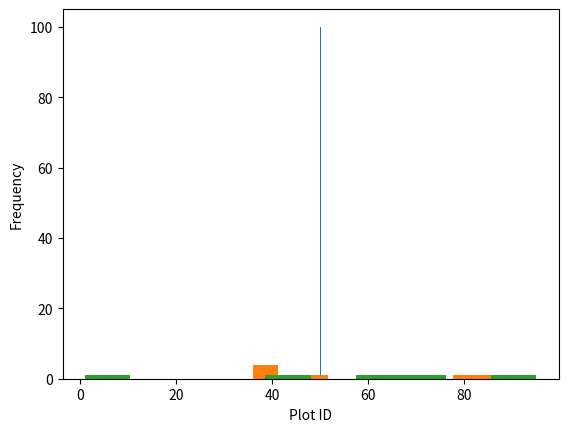

Python code for this plot:


import random


# Define classes for sheep and wolves
class Sheep:
    def __init__(self, id, location):
        self.id = id
        self.location = location
        self.energy = 10
        self.reproduce_energy = 15
        self.reproduction_interval = random.randint(50, 100)
        self.days_since_reproduction = 0
    
    def move(self, adjacent_plots):
        # choose a random adjacent plot to move to
        new_location = random.choice(adjacent_plots)
        self.location = new_location
        self.energy -= 1
        
    def consume_grass(self, current_plot):
        # consume 0.5 units of grass and update energy level
        current_plot.grass_units -= 0.5
        self.energy += 0.5
    
    def reproduce(self, adjacent_plots, sheep_list):
        if self.energy >= self.reproduce_energy and self.days_since_reproduction >= self.reproduction_interval:
            # choose a random adjacent plot to give birth
            new_location = random.choice(adjacent_plots)
            # create a new sheep object
            new_sheep = Sheep(len(sheep_list) + 1, new_location)
            sheep_list.append(new_sheep)
            self.energy -= self.reproduce_energy
            self.days_since_reproduction = 0
    
    def update(self, adjacent_plots, current_plot, wolf_list, sheep_list):
        if self.energy > 0:
            self.move(adjacent_plots)
            if self.location in [wolf.location for wolf in wolf_list]:
                # calculate probability of being killed by wolf
                kill_prob = 0.5
                if random.random() < kill_prob:
                    sheep_list.remove(self)
                    self.energy = 0
            else:
                self.consume_grass(current_plot)
                self.reproduce(adjacent_plots, sheep_list)
                self.days_since_reproduction += 1

class Wolf:
    def __init__(self, id, location):
        self.id = id
        self.location = location
        self.energy = 20
        self.reproduce_energy = 25
        self.reproduction_prob = 0.02
    
    def move(self, adjacent_plots):
        # choose a random adjacent plot to move to
        new_location = random.choice(adjacent_plots)
        self.location = new_location
        self.energy -= 1
    
    def hunt_sheep(self, adjacent_plots, sheep_list):
        for plot in adjacent_plots:
            adjacent_sheep = [sheep for sheep in sheep_list if sheep.location == plot]
            if adjacent_sheep:
                # calculate probability of successfully killing sheep
                kill_prob = 0.5
                if random.random() < kill_prob:
                    sheep_list.remove(adjacent_sheep[0])
                    self.energy += 1
                    break
    
    def reproduce(self, adjacent_plots, wolf_list):
        if self.energy >= self.reproduce_energy and random.random() < self.reproduction_prob:
            # choose a random adjacent plot to give birth
            new_location = random.choice(adjacent_plots)
            # create a new wolf object
            new_wolf = Wolf(len(wolf_list) + 1, new_location)
            wolf_list.append(new_wolf)
            self.energy -= self.reproduce_energy
    
    def update(self, adjacent_plots, sheep_list, wolf_list):
        if self.energy > 0:
            self.move(adjacent_plots)
            self.hunt_sheep(adjacent_plots, sheep_list)
            self.reproduce(adjacent_plots, wolf_list)

# Define class for grass plots
class GrassPlot:
    def __init__(self, id, max_capacity):
        self.id = id
        self.grass_units = 10
        self.max_capacity = max_capacity

    def grow_grass(self):
        # grow 0.7 units of grass per day, up to maximum capacity
        self.grass_units = min(self.grass_units + 0.7, self.max_capacity)


# Initialize the simulation
num_sheep = 50
num_wolves = 5
grass_plots = [GrassPlot(i, 50) for i in range(100)]
sheep_list = [Sheep(i, random.randint(0, 99)) for i in range(1, num_sheep + 1)]
wolf_list = [Wolf(i, random.randint(0, 99)) for i in range(1, num_wolves + 1)]

# Define function to get adjacent plots for an object
def get_adjacent_plots(location):
    row, col = divmod(location, 10)
    adjacent_plots = []
    for r in range(row - 1, row + 2):
        for c in range(col - 1, col + 2):
            if r >= 0 and r < 10 and c >= 0 and c < 10 and not (r == row and c == col):
                adjacent_plots.append(r * 10 + c)
    return adjacent_plots

# Define simulation loop
for day in range(365):
    for sheep in sheep_list:
        current_plot = grass_plots[sheep.location]
        adjacent_plots = get_adjacent_plots(sheep.location)
        sheep.update(adjacent_plots, current_plot, wolf_list, sheep_list)
        for wolf in wolf_list:
            current_plot = grass_plots[wolf.location]
            adjacent_plots = get_adjacent_plots(wolf.location)
            wolf.update(adjacent_plots, sheep_list, wolf_list)
            for plot in grass_plots:
                plot.grow_grass()
                
# Record total grass biomass and distribution
total_grass_biomass = sum([plot.grass_units for plot in grass_plots])
grass_distribution = [plot.grass_units for plot in grass_plots]

# Plot grass distribution
import matplotlib.pyplot as plt

plt.hist(grass_distribution)
plt.xlabel('Grass Biomass')
plt.ylabel('Frequency')
plt.show()

# Plot sheep distribution
sheep_distribution = [sheep.location for sheep in sheep_list]
plt.hist(sheep_distribution)
plt.xlabel('Plot ID')
plt.ylabel('Frequency')
plt.show()

# Plot wolf distribution
wolf_distribution = [wolf.location for wolf in wolf_list]
plt.hist(wolf_distribution)
plt.xlabel('Plot ID')
plt.ylabel('Frequency')
plt.show()

# Analysis
# Compare grass biomass and distribution before and after wolf reintroduction
# Experiment with different numbers of wolves and observe the effect on grass biomass and distribution
# Repeat the simulation for multiple years to determine the length of time required to achieve the desired effect.
